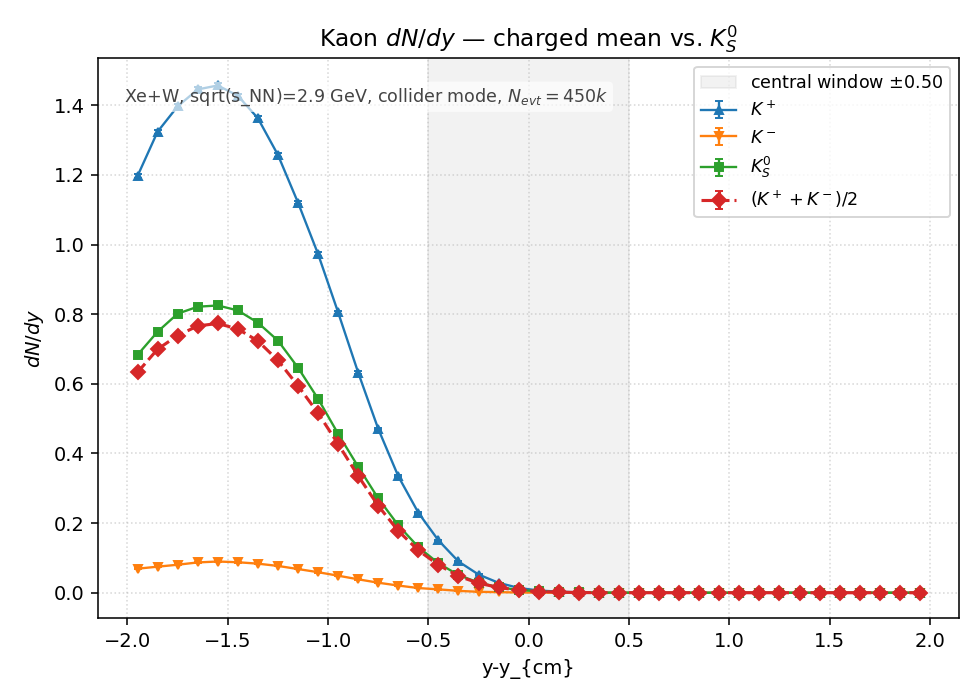

The file beside this chart, header and first rows:
y_lo, y_hi, y_center, Kplus_value, Kplus_err, Kminus_value, Kminus_err, K0S_value, K0S_err, KmeanCharged_value, KmeanCharged_err
-2, -1.9, -1.95, 1.196911e+00, 5.157327e-03, 6.906667e-02, 1.238876e-03, 6.832444e-01, 2.755287e-03, 6.329889e-01, 2.652020e-03
-1.9, -1.8, -1.85, 1.324178e+00, 5.424590e-03, 7.488889e-02, 1.290038e-03, 7.496778e-01, 2.886131e-03, 6.995333e-01, 2.787937e-03
-1.8, -1.7, -1.75, 1.396978e+00, 5.571710e-03, 8.046667e-02, 1.337217e-03, 8.015778e-01, 2.984363e-03, 7.387222e-01, 2.864965e-03
-1.7, -1.6, -1.65, 1.445644e+00, 5.667930e-03, 8.708889e-02, 1.391154e-03, 8.215444e-01, 3.021303e-03, 7.663667e-01, 2.918079e-03
-1.6, -1.5, -1.55, 1.457089e+00, 5.690321e-03, 8.971111e-02, 1.411942e-03, 8.251556e-01, 3.027936e-03, 7.734000e-01, 2.931439e-03
-1.5, -1.4, -1.45, 1.427533e+00, 5.632314e-03, 8.764444e-02, 1.395584e-03, 8.109444e-01, 3.001748e-03, 7.575889e-01, 2.901319e-03
-1.4, -1.3, -1.35, 1.363022e+00, 5.503579e-03, 8.355556e-02, 1.362641e-03, 7.757667e-01, 2.935921e-03, 7.232889e-01, 2.834880e-03
-1.3, -1.2, -1.25, 1.257556e+00, 5.286367e-03, 7.702222e-02, 1.308283e-03, 7.242556e-01, 2.836774e-03, 6.672889e-01, 2.722925e-03
-1.2, -1.1, -1.15, 1.120644e+00, 4.990312e-03, 6.811111e-02, 1.230276e-03, 6.465444e-01, 2.680266e-03, 5.943778e-01, 2.569863e-03
-1.1, -1, -1.05, 9.730000e-01, 4.649970e-03, 5.904444e-02, 1.145469e-03, 5.571889e-01, 2.488170e-03, 5.160222e-01, 2.394490e-03
-1, -0.9000, -0.9500, 8.054000e-01, 4.230577e-03, 4.900000e-02, 1.043498e-03, 4.565667e-01, 2.252324e-03, 4.272000e-01, 2.178685e-03
-0.9000, -0.8000, -0.8500, 6.324444e-01, 3.748909e-03, 3.860000e-02, 9.261629e-04, 3.620111e-01, 2.005579e-03, 3.355222e-01, 1.930809e-03
-0.8000, -0.7000, -0.7500, 4.707111e-01, 3.234230e-03, 2.884444e-02, 8.006170e-04, 2.710222e-01, 1.735326e-03, 2.497778e-01, 1.665926e-03
-0.7000, -0.6000, -0.6500, 3.345333e-01, 2.726550e-03, 2.066667e-02, 6.776867e-04, 1.937556e-01, 1.467256e-03, 1.776000e-01, 1.404754e-03
-0.6000, -0.5000, -0.5500, 2.297778e-01, 2.259684e-03, 1.348889e-02, 5.474971e-04, 1.312556e-01, 1.207640e-03, 1.216333e-01, 1.162532e-03
-0.5000, -0.4000, -0.4500, 1.504889e-01, 1.828715e-03, 9.733333e-03, 4.650767e-04, 8.463333e-02, 9.697270e-04, 8.011111e-02, 9.434635e-04
-0.4000, -0.3000, -0.3500, 8.980000e-02, 1.412641e-03, 5.422222e-03, 3.471222e-04, 5.090000e-02, 7.520343e-04, 4.761111e-02, 7.273323e-04
-0.3000, -0.2000, -0.2500, 5.235556e-02, 1.078637e-03, 2.711111e-03, 2.454525e-04, 2.926667e-02, 5.702501e-04, 2.753333e-02, 5.531057e-04
-0.2000, -0.1000, -0.1500, 2.857778e-02, 7.969076e-04, 1.755556e-03, 1.975154e-04, 1.568889e-02, 4.175176e-04, 1.516667e-02, 4.105101e-04
-0.1000, 0.0000, -0.0500, 1.384444e-02, 5.546660e-04, 6.666667e-04, 1.217161e-04, 8.100000e-03, 3.000000e-04, 7.255556e-03, 2.839318e-04
0.0000, 0.1000, 0.0500, 6.466667e-03, 3.790827e-04, 4.000000e-04, 9.428090e-05, 3.977778e-03, 2.102321e-04, 3.433333e-03, 1.953155e-04
0.1000, 0.2000, 0.1500, 3.222222e-03, 2.675910e-04, 1.111111e-04, 4.969040e-05, 1.588889e-03, 1.328696e-04, 1.666667e-03, 1.360828e-04
0.2000, 0.3000, 0.2500, 1.177778e-03, 1.617802e-04, 1.111111e-04, 4.969040e-05, 8.555556e-04, 9.749960e-05, 6.444444e-04, 8.461970e-05
0.3000, 0.4000, 0.3500, 3.333333e-04, 8.606630e-05, 2.222222e-05, 2.222222e-05, 1.888889e-04, 4.581228e-05, 1.777778e-04, 4.444444e-05
0.4000, 0.5000, 0.4500, 2.222222e-04, 7.027284e-05, 0.000000e+00, 0.000000e+00, 6.666667e-05, 2.721655e-05, 1.111111e-04, 3.513642e-05
0.5000, 0.6000, 0.5500, 4.444444e-05, 3.142697e-05, 0.000000e+00, 0.000000e+00, 5.555556e-05, 2.484520e-05, 2.222222e-05, 1.571348e-05
0.6000, 0.7000, 0.6500, 0.000000e+00, 0.000000e+00, 0.000000e+00, 0.000000e+00, 0.000000e+00, 0.000000e+00, 0.000000e+00, 0.000000e+00
0.7000, 0.8000, 0.7500, 0.000000e+00, 0.000000e+00, 0.000000e+00, 0.000000e+00, 0.000000e+00, 0.000000e+00, 0.000000e+00, 0.000000e+00
0.8000, 0.9000, 0.8500, 0.000000e+00, 0.000000e+00, 0.000000e+00, 0.000000e+00, 0.000000e+00, 0.000000e+00, 0.000000e+00, 0.000000e+00
0.9000, 1, 0.9500, 0.000000e+00, 0.000000e+00, 0.000000e+00, 0.000000e+00, 0.000000e+00, 0.000000e+00, 0.000000e+00, 0.000000e+00
1, 1.1, 1.05, 0.000000e+00, 0.000000e+00, 0.000000e+00, 0.000000e+00, 0.000000e+00, 0.000000e+00, 0.000000e+00, 0.000000e+00
1.1, 1.2, 1.15, 0.000000e+00, 0.000000e+00, 0.000000e+00, 0.000000e+00, 0.000000e+00, 0.000000e+00, 0.000000e+00, 0.000000e+00
1.2, 1.3, 1.25, 0.000000e+00, 0.000000e+00, 0.000000e+00, 0.000000e+00, 0.000000e+00, 0.000000e+00, 0.000000e+00, 0.000000e+00
1.3, 1.4, 1.35, 0.000000e+00, 0.000000e+00, 0.000000e+00, 0.000000e+00, 0.000000e+00, 0.000000e+00, 0.000000e+00, 0.000000e+00
1.4, 1.5, 1.45, 0.000000e+00, 0.000000e+00, 0.000000e+00, 0.000000e+00, 0.000000e+00, 0.000000e+00, 0.000000e+00, 0.000000e+00
1.5, 1.6, 1.55, 0.000000e+00, 0.000000e+00, 0.000000e+00, 0.000000e+00, 0.000000e+00, 0.000000e+00, 0.000000e+00, 0.000000e+00
1.6, 1.7, 1.65, 0.000000e+00, 0.000000e+00, 0.000000e+00, 0.000000e+00, 0.000000e+00, 0.000000e+00, 0.000000e+00, 0.000000e+00
1.7, 1.8, 1.75, 0.000000e+00, 0.000000e+00, 0.000000e+00, 0.000000e+00, 0.000000e+00, 0.000000e+00, 0.000000e+00, 0.000000e+00
1.8, 1.9, 1.85, 0.000000e+00, 0.000000e+00, 0.000000e+00, 0.000000e+00, 0.000000e+00, 0.000000e+00, 0.000000e+00, 0.000000e+00
1.9, 2, 1.95, 0.000000e+00, 0.000000e+00, 0.000000e+00, 0.000000e+00, 0.000000e+00, 0.000000e+00, 0.000000e+00, 0.000000e+00
